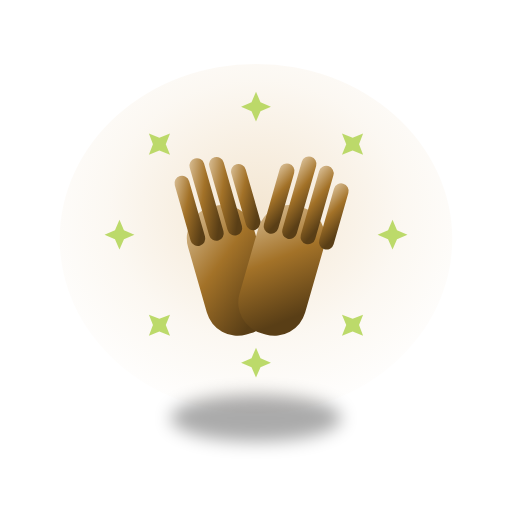
t = 0.00 s
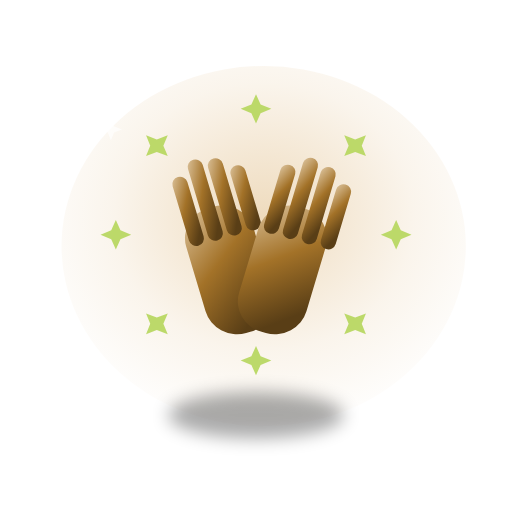
t = 0.60 s
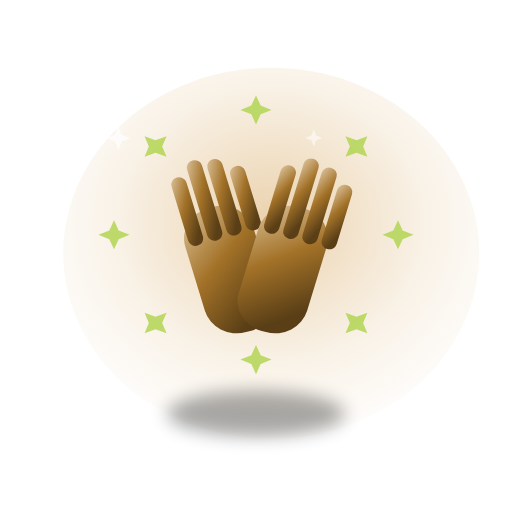
t = 1.13 s
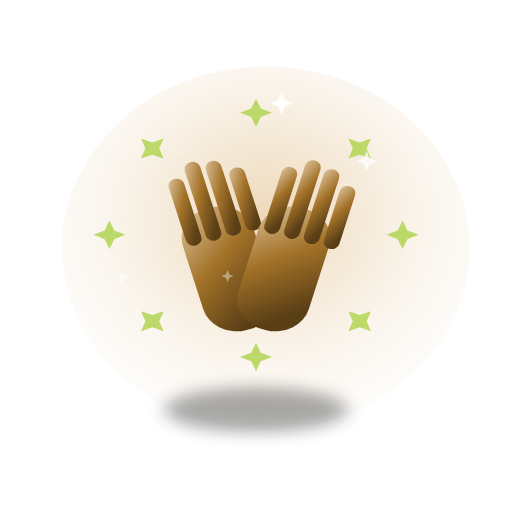
t = 1.70 s
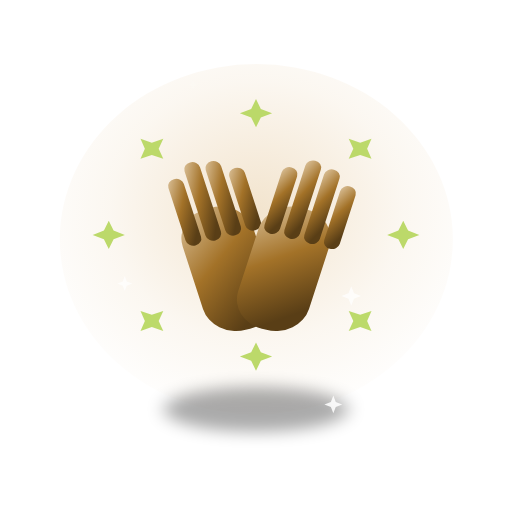
t = 2.28 s
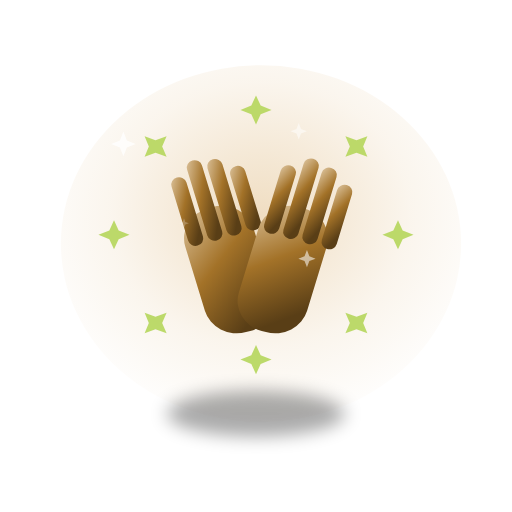
t = 2.88 s

The animated SVG that drew these frames (rendered in a browser with its animation timeline set to each time). Animation: 15 SMIL elements (animate=7,animateTransform=8); one cycle of 3.40 s, repeats indefinitely.

<svg xmlns="http://www.w3.org/2000/svg" viewBox="0 0 240 240" width="240" height="240" role="img" aria-label="Applause animation"><defs><radialGradient id="glow" cx="50%" cy="42%" r="62%"><stop offset="0" stop-color="#d6a55b" stop-opacity=".55"/><stop offset=".6" stop-color="#d6a55b" stop-opacity=".16"/><stop offset="1" stop-color="#d6a55b" stop-opacity="0"/></radialGradient><linearGradient id="body" x1="0" y1="0" x2=".4" y2="1"><stop offset="0" stop-color="#dcc39c"/><stop offset=".5" stop-color="#a37228"/><stop offset="1" stop-color="#593e16"/></linearGradient><radialGradient id="sphere" cx="38%" cy="32%" r="75%"><stop offset="0" stop-color="#efebe5"/><stop offset=".35" stop-color="#d19a47"/><stop offset=".8" stop-color="#a37228"/><stop offset="1" stop-color="#593e16"/></radialGradient><linearGradient id="metal" x1="0" y1="0" x2="0" y2="1"><stop offset="0" stop-color="#e4ddd2"/><stop offset=".5" stop-color="#b5d65b"/><stop offset="1" stop-color="#745e3e"/></linearGradient><linearGradient id="gold" x1="0" y1="0" x2=".2" y2="1"><stop offset="0" stop-color="#fff6cf"/><stop offset=".4" stop-color="#ffcf49"/><stop offset=".75" stop-color="#e39a16"/><stop offset="1" stop-color="#9a5f05"/></linearGradient><radialGradient id="flame" cx="50%" cy="68%" r="62%"><stop offset="0" stop-color="#fff3b0"/><stop offset=".4" stop-color="#ffb027"/><stop offset=".75" stop-color="#ff5a1f"/><stop offset="1" stop-color="#c01509"/></radialGradient><radialGradient id="diamond" cx="42%" cy="32%" r="72%"><stop offset="0" stop-color="#ffffff"/><stop offset=".4" stop-color="#bff0ff"/><stop offset=".8" stop-color="#5fc8ef"/><stop offset="1" stop-color="#1f7fb0"/></radialGradient><linearGradient id="white3d" x1="0" y1="0" x2=".3" y2="1"><stop offset="0" stop-color="#ffffff"/><stop offset=".6" stop-color="#eef3fb"/><stop offset="1" stop-color="#c3cede"/></linearGradient><radialGradient id="sky" cx="50%" cy="38%" r="70%"><stop offset="0" stop-color="#bfe9ff"/><stop offset=".6" stop-color="#4aa6e8"/><stop offset="1" stop-color="#135a9e"/></radialGradient><filter id="soft" x="-40%" y="-40%" width="180%" height="180%"><feGaussianBlur stdDeviation="4"/></filter><filter id="drop" x="-30%" y="-30%" width="160%" height="160%"><feDropShadow dx="0" dy="4" stdDeviation="3" flood-color="#000" flood-opacity=".35"/></filter></defs><ellipse cx="120" cy="112" rx="92" ry="82" fill="url(#glow)"><animate attributeName="opacity" values="0.5;0.95;0.5" dur="2.4s" repeatCount="indefinite"/><animateTransform attributeName="transform" attributeType="XML" type="scale" additive="sum" values="1;1.06;1" dur="2.4s" repeatCount="indefinite" calcMode="spline" keySplines=".42 0 .58 1;.42 0 .58 1"/></ellipse><g transform="translate(120 112)"><animateTransform attributeName="transform" attributeType="XML" type="scale" values="1 1;1.08 0.95;1 1" dur="0.5s" repeatCount="indefinite" calcMode="spline" keySplines=".42 0 .58 1;.42 0 .58 1" additive="sum"/><g transform="translate(-120 -112)"><ellipse cx="120" cy="196" rx="40" ry="11" fill="#000" opacity="0.33" filter="url(#soft)"/><g transform="translate(-14 0) rotate(-16 120 120)"><rect x="104" y="96" width="32" height="62" rx="15" fill="url(#body)"/><rect x="106" y="78" width="7" height="34" rx="3.5" fill="url(#body)"/><rect x="115" y="72" width="7" height="40" rx="3.5" fill="url(#body)"/><rect x="124" y="74" width="7" height="38" rx="3.5" fill="url(#body)"/><rect x="133" y="80" width="7" height="32" rx="3.5" fill="url(#body)"/></g><g transform="translate(14 0) rotate(16 120 120)"><rect x="104" y="96" width="32" height="62" rx="15" fill="url(#body)"/><rect x="106" y="78" width="7" height="34" rx="3.5" fill="url(#body)"/><rect x="115" y="72" width="7" height="40" rx="3.5" fill="url(#body)"/><rect x="124" y="74" width="7" height="38" rx="3.5" fill="url(#body)"/><rect x="133" y="80" width="7" height="32" rx="3.5" fill="url(#body)"/></g><path d="M191.0,110.0 L186.1,112.1 L184.0,117.0 L181.9,112.1 L177.0,110.0 L181.9,107.9 L184.0,103.0 L186.1,107.9 Z" fill="#b5d65b" opacity=".9"/><path d="M170.2,157.4 L165.3,155.4 L160.3,157.4 L162.3,152.4 L160.3,147.5 L165.3,149.4 L170.2,147.5 L168.3,152.4 Z" fill="#b5d65b" opacity=".9"/><path d="M120.0,177.0 L117.9,172.1 L113.0,170.0 L117.9,167.9 L120.0,163.0 L122.1,167.9 L127.0,170.0 L122.1,172.1 Z" fill="#b5d65b" opacity=".9"/><path d="M69.8,157.4 L71.7,152.4 L69.8,147.5 L74.7,149.4 L79.7,147.5 L77.7,152.4 L79.7,157.4 L74.7,155.4 Z" fill="#b5d65b" opacity=".9"/><path d="M49.0,110.0 L53.9,107.9 L56.0,103.0 L58.1,107.9 L63.0,110.0 L58.1,112.1 L56.0,117.0 L53.9,112.1 Z" fill="#b5d65b" opacity=".9"/><path d="M69.8,62.6 L74.7,64.6 L79.7,62.6 L77.7,67.6 L79.7,72.5 L74.7,70.6 L69.8,72.5 L71.7,67.6 Z" fill="#b5d65b" opacity=".9"/><path d="M120.0,43.0 L122.1,47.9 L127.0,50.0 L122.1,52.1 L120.0,57.0 L117.9,52.1 L113.0,50.0 L117.9,47.9 Z" fill="#b5d65b" opacity=".9"/><path d="M170.2,62.6 L168.3,67.6 L170.2,72.5 L165.3,70.6 L160.3,72.5 L162.3,67.6 L160.3,62.6 L165.3,64.6 Z" fill="#b5d65b" opacity=".9"/></g></g><path d="M66.0,70.0 L61.7,71.7 L60.0,76.0 L58.3,71.7 L54.0,70.0 L58.3,68.3 L60.0,64.0 L61.7,68.3 Z" fill="#fff" opacity="0"><animate attributeName="opacity" values="0;0.95;0" dur="1.8s" begin="0.0s" repeatCount="indefinite"/><animateTransform attributeName="transform" attributeType="XML" type="scale" additive="sum" values="0.4;1.1;0.4" dur="1.8s" begin="0.0s" repeatCount="indefinite"/></path><path d="M187.0,80.0 L183.4,81.4 L182.0,85.0 L180.6,81.4 L177.0,80.0 L180.6,78.6 L182.0,75.0 L183.4,78.6 Z" fill="#fff" opacity="0"><animate attributeName="opacity" values="0;0.95;0" dur="1.8s" begin="0.6s" repeatCount="indefinite"/><animateTransform attributeName="transform" attributeType="XML" type="scale" additive="sum" values="0.4;1.1;0.4" dur="1.8s" begin="0.6s" repeatCount="indefinite"/></path><path d="M70.0,150.0 L67.1,151.1 L66.0,154.0 L64.9,151.1 L62.0,150.0 L64.9,148.9 L66.0,146.0 L67.1,148.9 Z" fill="#fff" opacity="0"><animate attributeName="opacity" values="0;0.95;0" dur="1.8s" begin="1.1s" repeatCount="indefinite"/><animateTransform attributeName="transform" attributeType="XML" type="scale" additive="sum" values="0.4;1.1;0.4" dur="1.8s" begin="1.1s" repeatCount="indefinite"/></path><path d="M183.0,150.0 L179.4,151.4 L178.0,155.0 L176.6,151.4 L173.0,150.0 L176.6,148.6 L178.0,145.0 L179.4,148.6 Z" fill="#fff" opacity="0"><animate attributeName="opacity" values="0;0.95;0" dur="1.8s" begin="1.6s" repeatCount="indefinite"/><animateTransform attributeName="transform" attributeType="XML" type="scale" additive="sum" values="0.4;1.1;0.4" dur="1.8s" begin="1.6s" repeatCount="indefinite"/></path><path d="M125.0,44.0 L121.4,45.4 L120.0,49.0 L118.6,45.4 L115.0,44.0 L118.6,42.6 L120.0,39.0 L121.4,42.6 Z" fill="#fff" opacity="0"><animate attributeName="opacity" values="0;0.95;0" dur="1.8s" begin="0.8s" repeatCount="indefinite"/><animateTransform attributeName="transform" attributeType="XML" type="scale" additive="sum" values="0.4;1.1;0.4" dur="1.8s" begin="0.8s" repeatCount="indefinite"/></path><path d="M154.0,182.0 L151.1,183.1 L150.0,186.0 L148.9,183.1 L146.0,182.0 L148.9,180.9 L150.0,178.0 L151.1,180.9 Z" fill="#fff" opacity="0"><animate attributeName="opacity" values="0;0.95;0" dur="1.8s" begin="1.3s" repeatCount="indefinite"/><animateTransform attributeName="transform" attributeType="XML" type="scale" additive="sum" values="0.4;1.1;0.4" dur="1.8s" begin="1.3s" repeatCount="indefinite"/></path></svg>
